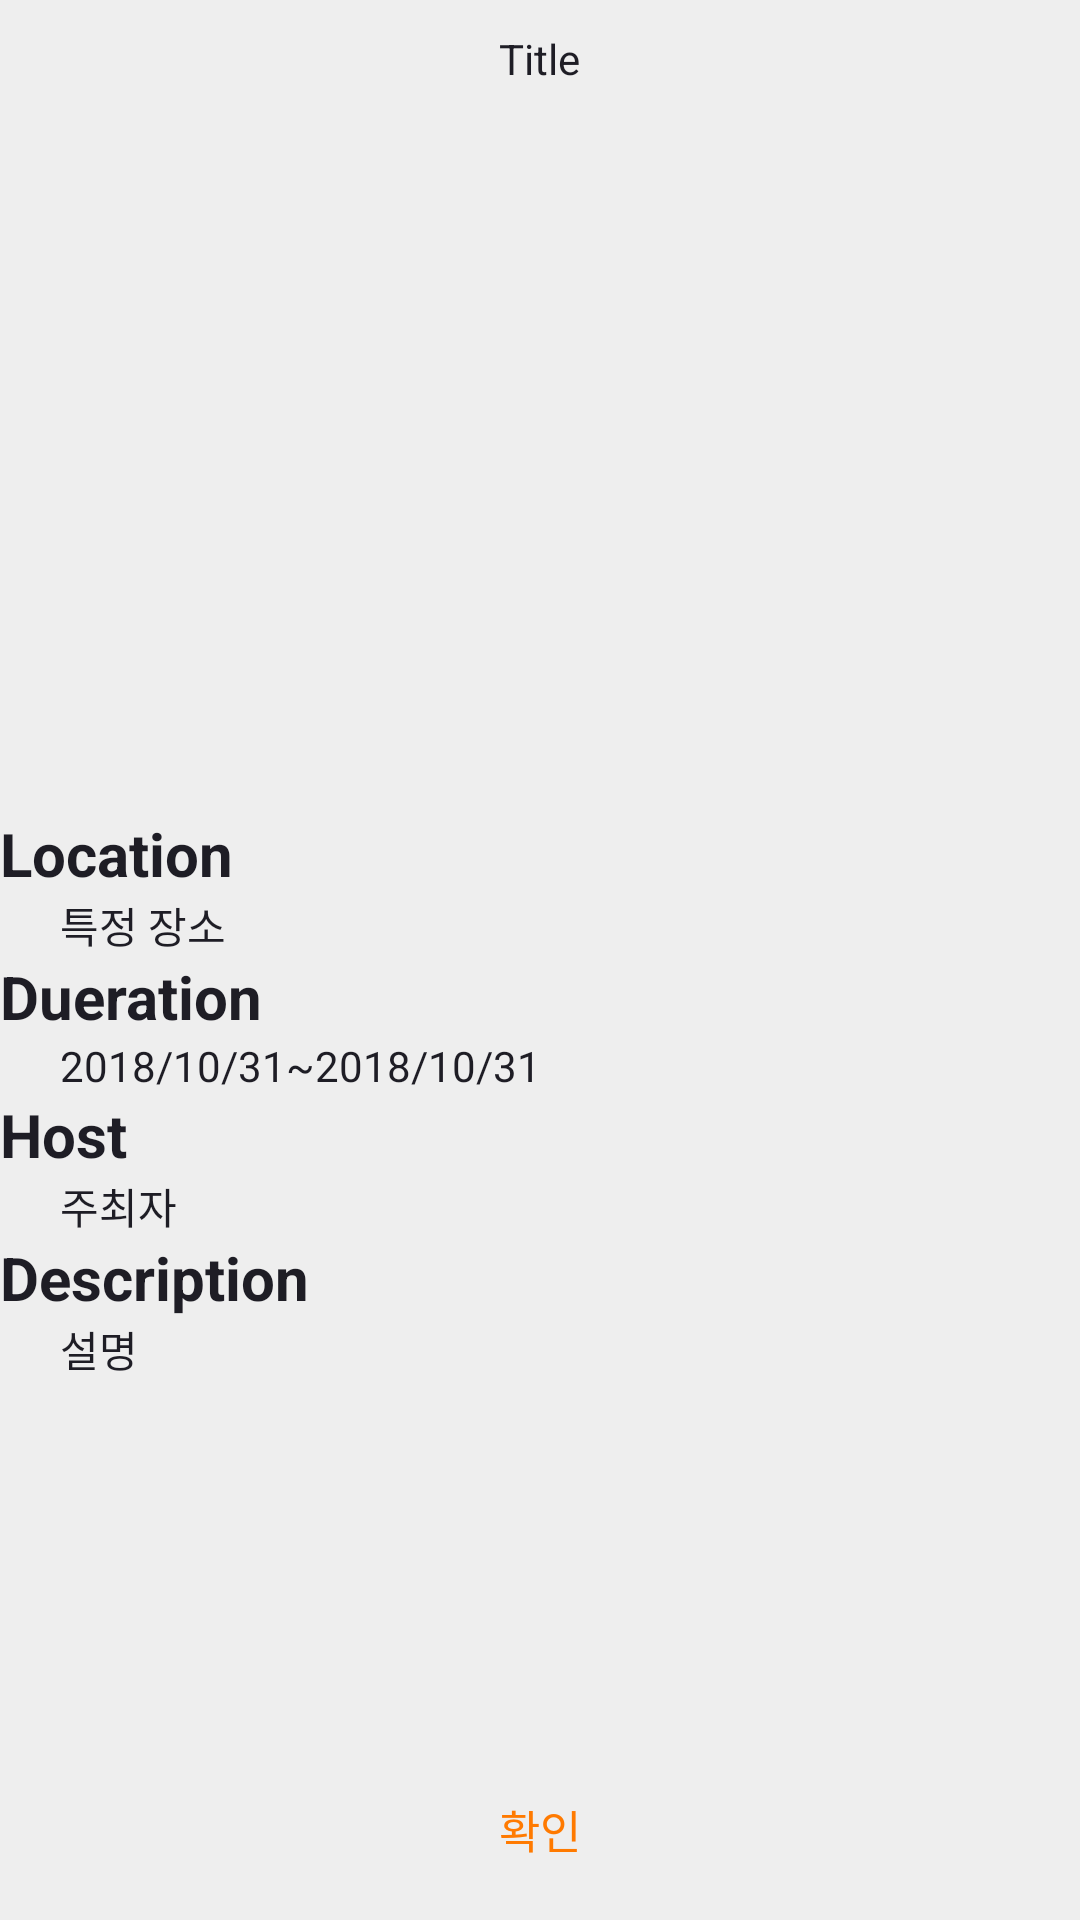

Write the Android layout XML for this screen, with the resource values it uses.
<!-- AndroidManifest.xml: application theme AppTheme -->
<!-- res/layout/activity_poster__info.xml -->
<?xml version="1.0" encoding="utf-8"?>
<LinearLayout xmlns:android="http://schemas.android.com/apk/res/android"
    xmlns:app="http://schemas.android.com/apk/res-auto"
    xmlns:tools="http://schemas.android.com/tools"
    android:background="#eeeeee"
    android:orientation="vertical"


    android:layout_width="300dp"
    android:layout_height="500dp"



    tools:context=".Post.Poster_Info">

    <TextView
        android:id="@+id/tv_title"
        android:layout_width="wrap_content"
        android:layout_height="wrap_content"
        android:layout_weight="1"
        android:layout_marginTop="10dp"
        android:text="Title"
        android:textAlignment="center"
        android:layout_gravity="center"
        android:textColor="@color/little_black"/>

    <ImageView
        android:id="@+id/poster_View"
        android:layout_width="match_parent"

        android:layout_height="203dp"
        android:layout_weight="1"
        app:srcCompat="@mipmap/ic_launcher_round" />



    <ScrollView
        android:layout_width="match_parent"
        android:layout_height="wrap_content"
        android:layout_weight="15">

        <LinearLayout
            android:id="@+id/linearLayout_info"
            android:layout_width="match_parent"
            android:layout_height="wrap_content"
            android:orientation="vertical">


            <TextView

                android:layout_width="match_parent"
                android:layout_height="wrap_content"
                android:layout_weight="1"
                android:textSize="20dp"

                />

            <TextView
                android:id="@+id/h_location"
                android:layout_width="match_parent"
                android:layout_height="wrap_content"
                android:layout_weight="1"
                android:textSize="20dp"
                android:textStyle="bold"
                android:text="Location"
                android:textColor="@color/little_black"/>

            <TextView
                android:id="@+id/tv_location"
                android:layout_width="match_parent"
                android:layout_height="wrap_content"
                android:layout_marginLeft="20dp"
                android:layout_weight="1"
                android:text="특정 장소"
                android:textColor="@color/little_black"
                />




            <TextView
                android:id="@+id/h_due"
                android:layout_width="match_parent"
                android:layout_height="wrap_content"
                android:layout_weight="1"
                android:textSize="20dp"
                android:textStyle="bold"
                android:text="Dueration"
                android:textColor="@color/little_black"
                />

            <TextView
                android:id="@+id/tv_due"
                android:layout_width="match_parent"
                android:layout_height="wrap_content"
                android:layout_marginLeft="20dp"
                android:layout_weight="1"
                android:text="2018/10/31~2018/10/31"
                android:textColor="@color/little_black"
                />


            <TextView
                android:id="@+id/h_host"
                android:layout_width="match_parent"
                android:layout_height="wrap_content"
                android:layout_weight="1"
                android:textSize="20dp"
                android:textStyle="bold"
                android:text="Host"
                android:textColor="@color/little_black"
                />

            <TextView
                android:id="@+id/tv_host"
                android:layout_width="match_parent"
                android:layout_height="wrap_content"
                android:layout_marginLeft="20dp"
                android:layout_weight="1"
                android:text="주최자"
                android:textColor="@color/little_black"
                />


            <TextView
                android:id="@+id/h_desc"
                android:layout_width="match_parent"
                android:layout_height="wrap_content"
                android:layout_weight="1"
                android:textSize="20dp"
                android:textStyle="bold"
                android:text="Description"
                android:textColor="@color/little_black"
                />

            <TextView
                android:id="@+id/tv_desc"
                android:layout_width="match_parent"
                android:layout_height="wrap_content"
                android:layout_marginLeft="20dp"
                android:layout_weight="1"
                android:text="설명"
                android:textColor="@color/little_black"
                />



            <TextView

                android:layout_width="match_parent"
                android:layout_height="wrap_content"
                android:layout_weight="1"
                android:textSize="20dp"

                />

        </LinearLayout>
    </ScrollView>

    <Button
        android:id="@+id/close_B"
        android:layout_width="match_parent"
        android:layout_height="wrap_content"
        android:layout_weight="1"


        android:text="확인"
        android:textSize="15sp"
        android:textColor="#ff7a00"
        android:padding="16dp"
        android:gravity="center"
        android:background="#00000000"

        android:onClick="mOnClose"/>


</LinearLayout>
<!-- resources referenced by this layout -->
<resources>
  <color name="little_black">#1E1D25</color>
  <style name="AppTheme" parent="Theme.AppCompat.Light.DarkActionBar">
          
          <item name="colorPrimary">@color/colorPrimary</item>
          <item name="colorPrimaryDark">@color/colorPrimaryDark</item>
          <item name="colorAccent">@color/colorAccent</item>
              <item name="windowActionBar">false</item>
              <item name="windowNoTitle">true</item>
          <item name="android:windowFullscreen">true</item>
  
  
  
      </style>
  <color name="colorPrimary">#3F51B5</color>
  <color name="colorPrimaryDark">#303F9F</color>
  <color name="colorAccent">#FF4081</color>
</resources>
